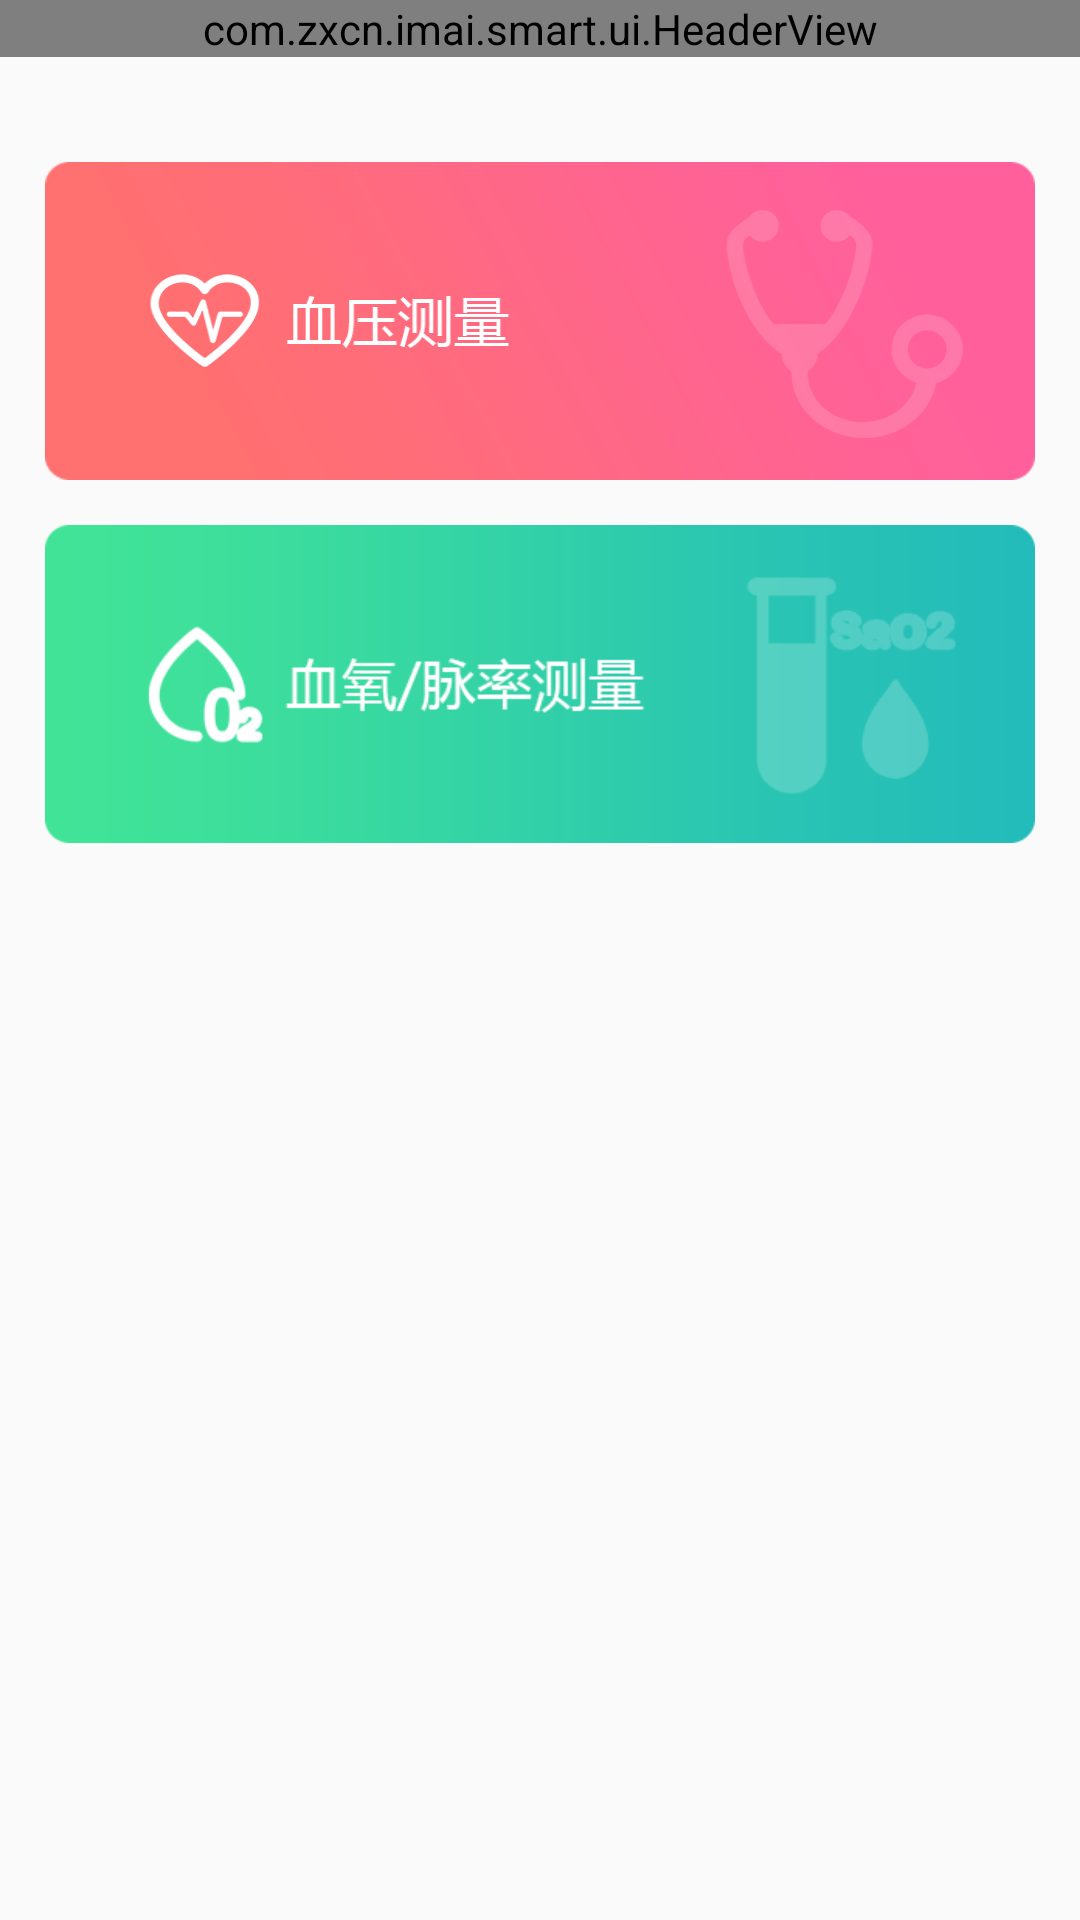

Write the Android layout XML for this screen, with the resource values it uses.
<!-- AndroidManifest.xml: application theme AppTheme -->
<!-- res/layout/function_chose_activity.xml -->
<?xml version="1.0" encoding="utf-8"?>
<LinearLayout xmlns:android="http://schemas.android.com/apk/res/android"
    xmlns:app="http://schemas.android.com/apk/res-auto"
    android:orientation="vertical" android:layout_width="match_parent"
    android:layout_height="match_parent">
    <com.zxcn.imai.smart.ui.HeaderView
        android:id="@+id/headerView"
        android:layout_width="match_parent"
        android:layout_height="wrap_content"
        app:titleText="@string/function_chose"/>

    <ImageView
        android:id="@+id/iv_pressure"
        android:layout_marginTop="35dp"
        android:layout_width="match_parent"
        android:src="@drawable/xueya"
        android:scaleType="fitXY"
        android:layout_marginLeft="15dp"
        android:layout_marginRight="15dp"
        android:layout_height="wrap_content" />
    <ImageView
        android:id="@+id/iv_spo"
        android:layout_width="match_parent"
        android:src="@drawable/xueyang"
        android:layout_marginTop="15dp"
        android:scaleType="fitXY"
        android:layout_marginLeft="15dp"
        android:layout_marginRight="15dp"
        android:layout_height="wrap_content" />
</LinearLayout>
<!-- resources referenced by this layout -->
<resources>
  <!-- drawable xueya: png bitmap (drawable-xxhdpi, 28216 bytes) -->
  <!-- drawable xueyang: png bitmap (drawable-xhdpi, 15004 bytes) -->
  <string name="function_chose">功能选择</string>
  <style name="AppTheme" parent="AppBaseTheme">
      </style>
  <style name="AppBaseTheme" parent="Theme.AppCompat.Light.DarkActionBar">
          
          <item name="colorPrimary">@color/colorPrimary</item>
          <item name="colorPrimaryDark">@color/colorPrimaryDark</item>
          <item name="colorAccent">@color/colorAccent</item>
          <item name="windowNoTitle">true</item>
          <item name="android:windowNoTitle">true</item>
      </style>
  <color name="colorPrimary">#6684f0</color>
  <color name="colorPrimaryDark">#6684f0</color>
  <color name="colorAccent">#FF4081</color>
</resources>
